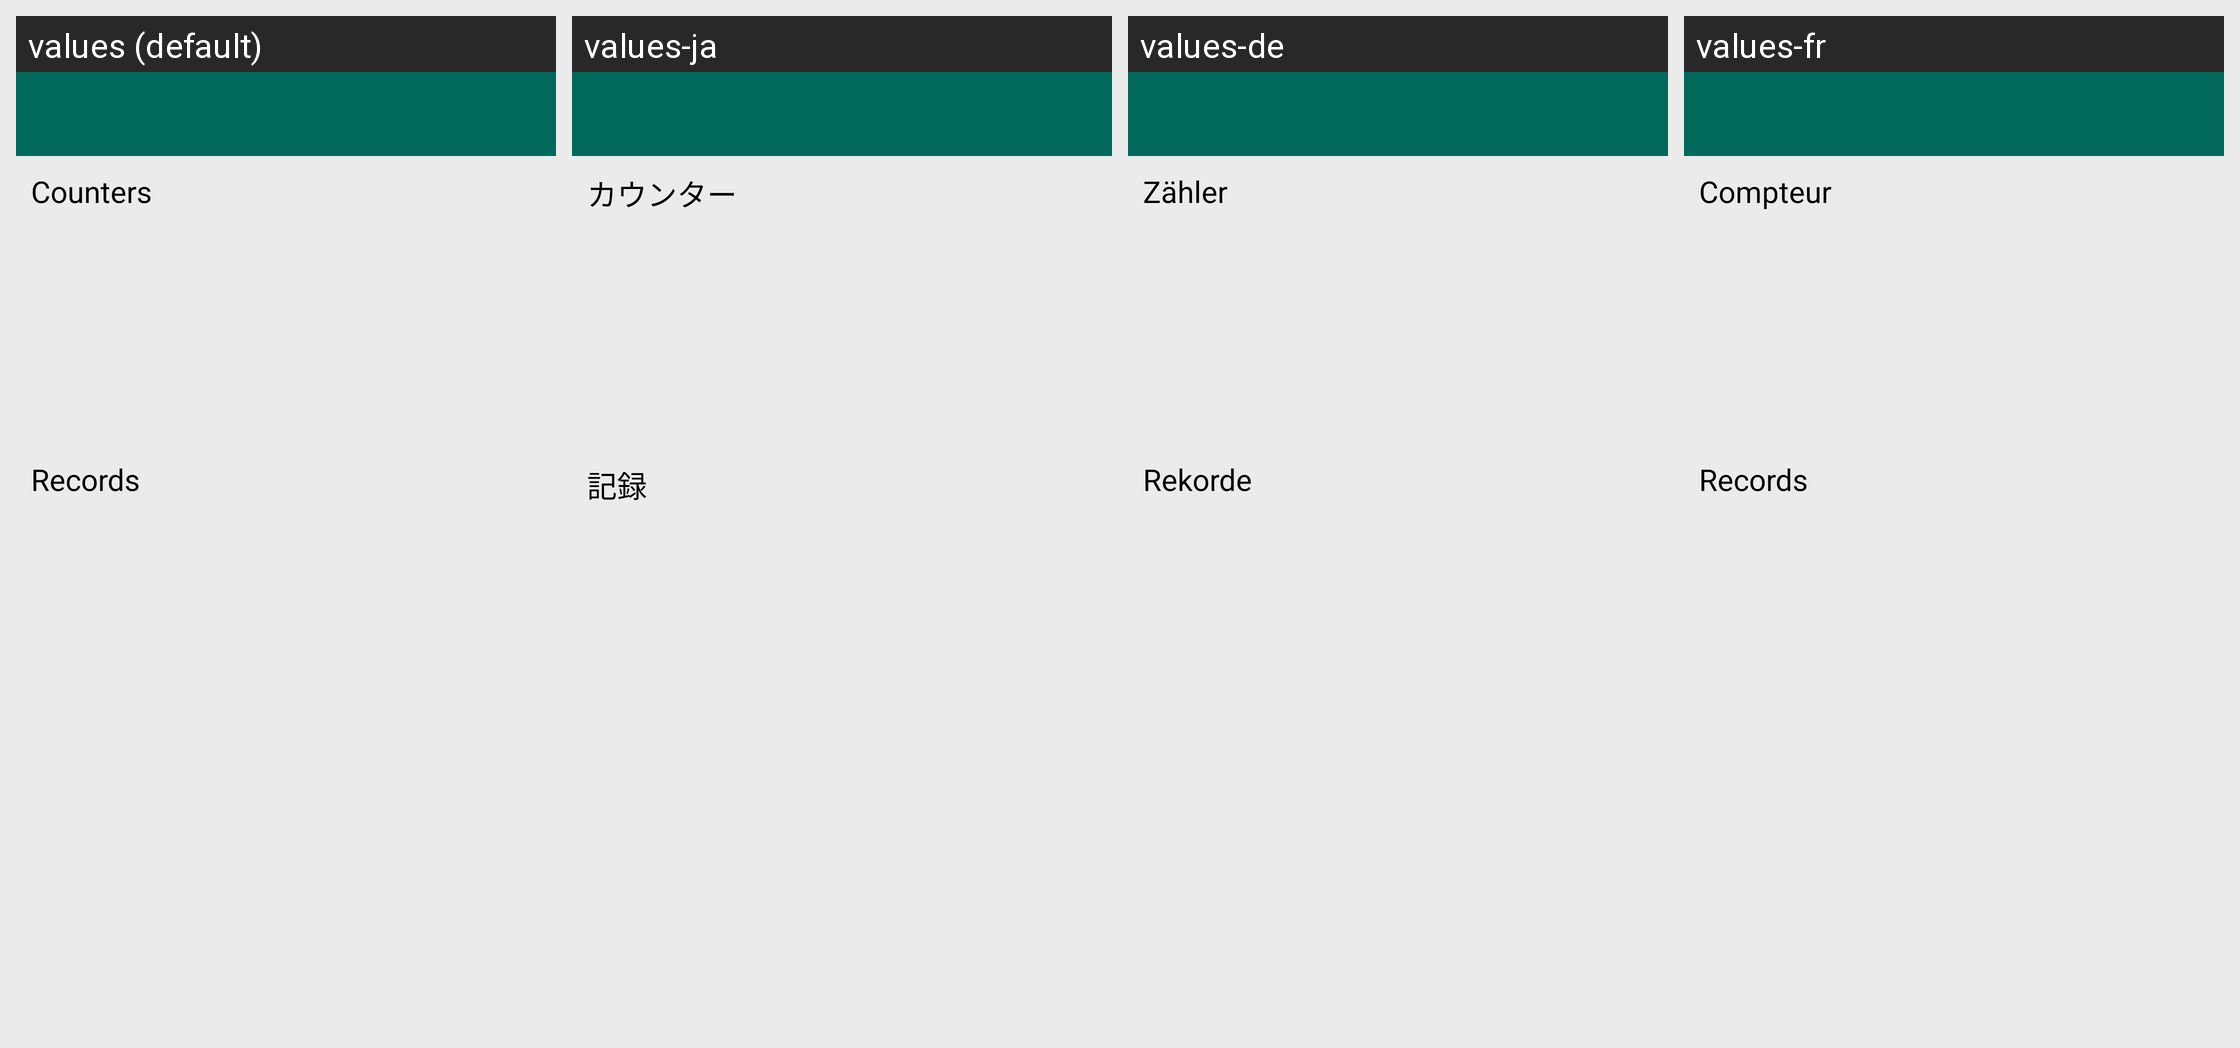

Locale-by-locale string values for the Android screen shown in this grid:
Android screen res/layout/statistics.xml rendered under 4 locales, left to right: values (default), values-ja, values-de, values-fr. Device: Nexus 5 (rendered at 1080×1920; each locale shown at half size, 540×960, under a caption strip naming it); theme Theme.DesignDemo.
Strings drawn on this screen, with the default value and each locale's value (text and hints the layout hard-codes, and strings that could not be matched under every locale, appear in the picture but are not listed):

statistics_counters
  values: Counters
  values-ja: カウンター
  values-de: Zähler
  values-fr: Compteur

statistics_records
  values: Records
  values-ja: 記録
  values-de: Rekorde
  values-fr: Records
